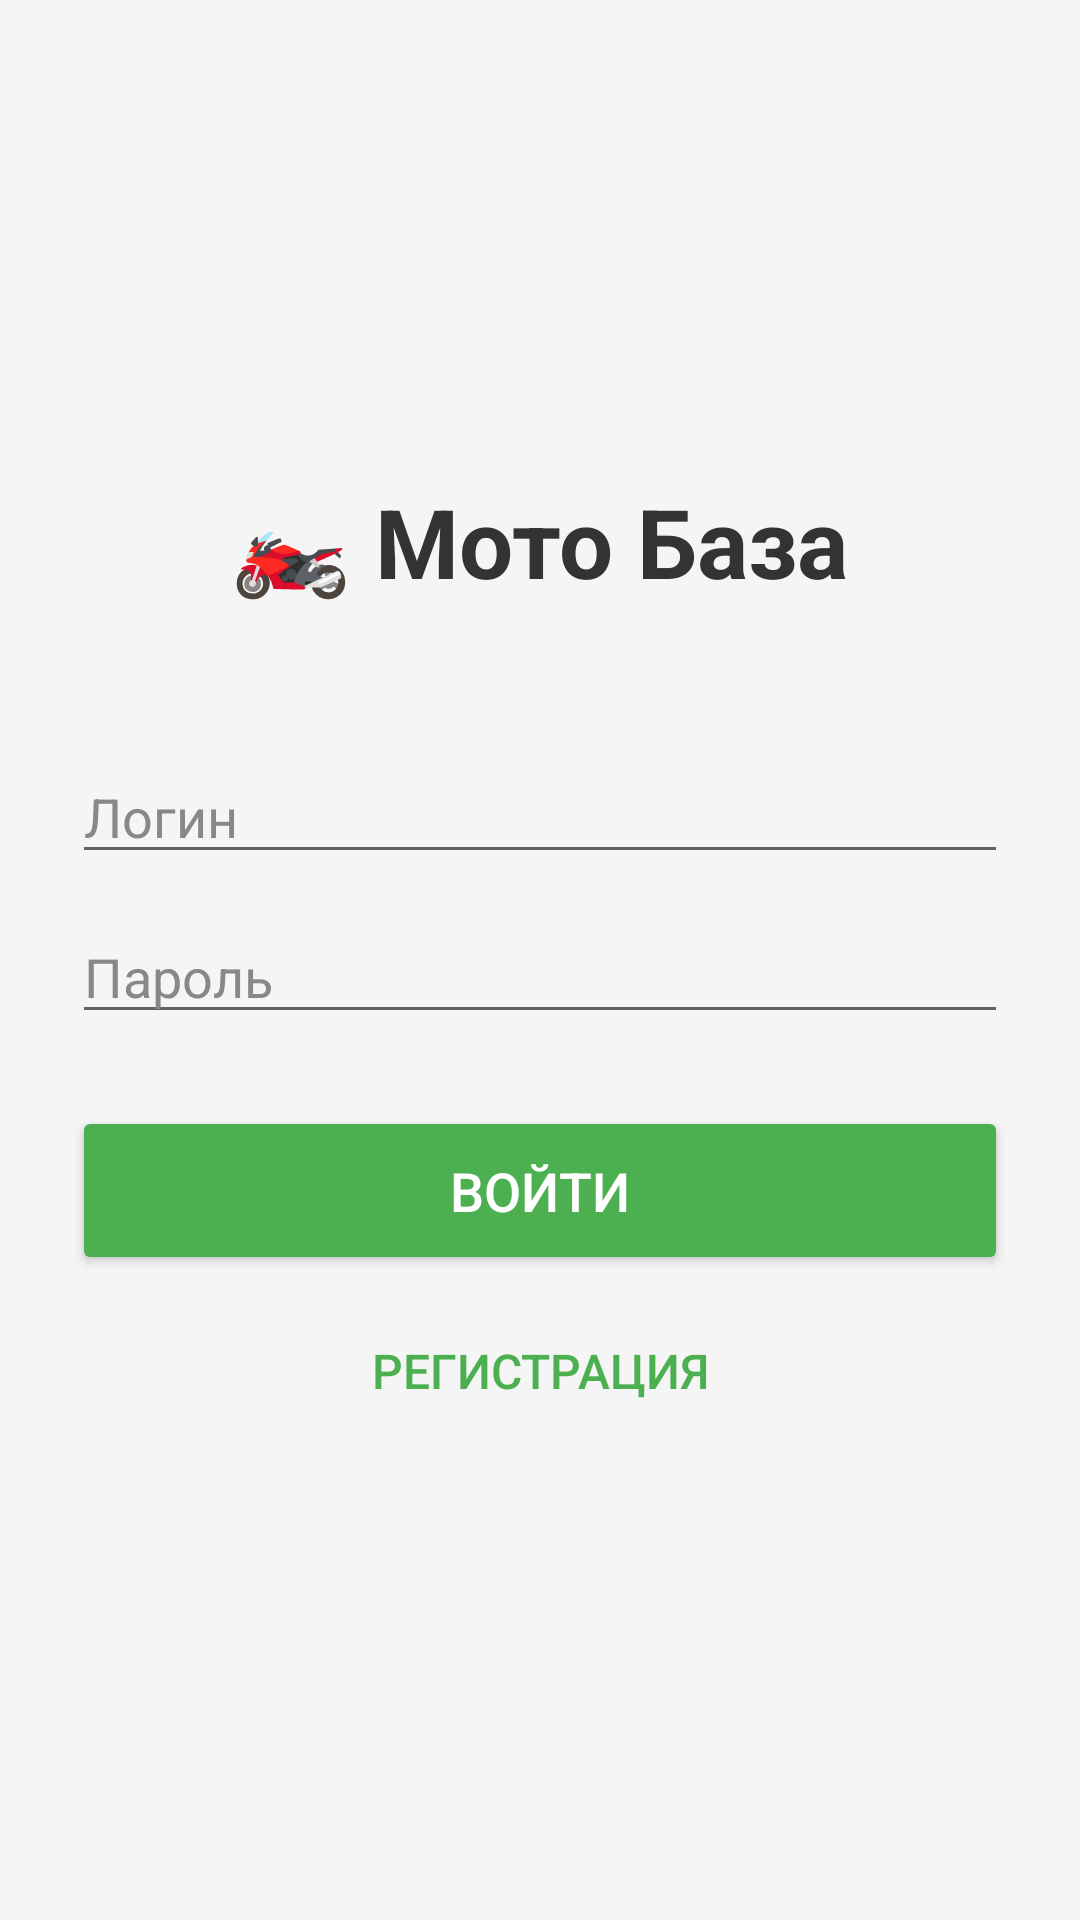

Write the Android layout XML for this screen, with the resource values it uses.
<!-- AndroidManifest.xml: application theme Theme.Kursath -->
<!-- res/layout/activity_main.xml -->
<?xml version="1.0" encoding="utf-8"?>
<LinearLayout xmlns:android="http://schemas.android.com/apk/res/android"
    android:layout_width="match_parent"
    android:layout_height="match_parent"
    android:orientation="vertical"
    android:padding="24dp"
    android:gravity="center"
    android:background="#f5f5f5">

    <TextView
        android:layout_width="wrap_content"
        android:layout_height="wrap_content"
        android:text="🏍️ Мото База"
        android:textSize="32sp"
        android:textStyle="bold"
        android:textColor="#333333"
        android:layout_marginBottom="48dp"/>

    <EditText
        android:id="@+id/etUsername"
        android:layout_width="match_parent"
        android:layout_height="wrap_content"
        android:hint="Логин"
        android:textColor="#000000"
        android:textColorHint="#888888"
        android:inputType="textVisiblePassword"
        android:focusable="true"
        android:focusableInTouchMode="true"
        android:layout_marginBottom="12dp"/>

    <EditText
        android:id="@+id/etPassword"
        android:layout_width="match_parent"
        android:layout_height="wrap_content"
        android:hint="Пароль"
        android:textColor="#000000"
        android:textColorHint="#888888"
        android:inputType="textVisiblePassword"
        android:focusable="true"
        android:focusableInTouchMode="true"
        android:layout_marginBottom="24dp"/>

    <Button
        android:id="@+id/btnLogin"
        android:layout_width="match_parent"
        android:layout_height="wrap_content"
        android:text="Войти"
        android:textColor="@android:color/white"
        android:textSize="18sp"
        android:backgroundTint="#4CAF50"
        android:padding="16dp"
        android:layout_marginBottom="8dp"/>

    <Button
        android:id="@+id/btnRegister"
        android:layout_width="match_parent"
        android:layout_height="wrap_content"
        android:text="Регистрация"
        android:textColor="#4CAF50"
        android:textSize="16sp"
        android:background="@android:color/transparent"
        style="?android:attr/borderlessButtonStyle"/>

</LinearLayout>
<!-- resources referenced by this layout -->
<resources>
  <style name="Theme.Kursath" parent="Theme.MaterialComponents.DayNight.NoActionBar">
          <item name="colorPrimary">#4CAF50</item>
          <item name="colorPrimaryVariant">#388E3C</item>
          <item name="colorOnPrimary">@color/white</item>
          <item name="colorSecondary">#FFC107</item>
          <item name="colorSecondaryVariant">#FFA000</item>
          <item name="colorOnSecondary">@color/black</item>
          <item name="android:statusBarColor">?attr/colorPrimaryVariant</item>
  
          
          <item name="actionButtonStyle">@style/ToolbarButtonStyle</item>
      </style>
  <style name="ToolbarButtonStyle" parent="Widget.AppCompat.ActionButton">
          <item name="android:padding">8dp</item>
          <item name="android:minWidth">0dp</item>
          <item name="android:minHeight">48dp</item>
          <item name="android:scaleType">center</item>
          <item name="android:layout_width">0dp</item>
          <item name="android:layout_height">match_parent</item>
      </style>
  <!-- not gathered from this repository: default colours our renderer supplied (Android Studio template values) -->
  <color name="black">#FF000000</color>
  <color name="white">#FFFFFFFF</color>
</resources>
